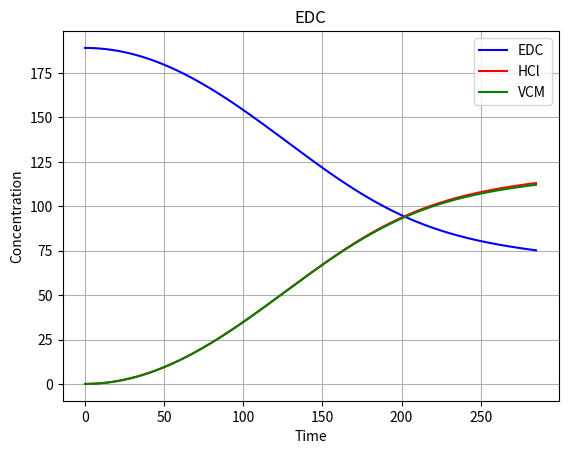

This figure's Python source:
# -*- coding: utf-8 -*-
"""
Created on Fri Feb 28 07:30:20 2020

@author: tjcze
"""

import numpy as np
import sympy as sp
from scipy.integrate import solve_ivp
import matplotlib.pyplot as plt 


names = ['C_EDC' , 'C_EC' , 'C_HCl' , 'C_Coke' , 'C_CP' , 'C_Di' , 'C_C4H6Cl2' , 'C_C6H6' , 'C_C2H2' , 'C_C11' , 'C_C112' , 'C_R1' , 'C_R2' , 'C_R3' , 'C_R4' , 'C_R5' , 'C_R6' , 'C_VCM' ]
C = [sp.symbols('{}'.format(i)) for i in names]
Temperature = float(500) #[°C]
Temp_K = (Temperature + 273.15) #[K]
Pstart_atm = float(12.0)
PascalP  = Pstart_atm*101325.0 #[Pa]
initedc = (PascalP/(Temp_K*8.314))
CCl4_p = float(0.0002)
EDC_p = 1.0 - CCl4_p
EDC0 = EDC_p*initedc
CCL40 = CCl4_p*initedc
Easyms = [sp.symbols('Ea_{}'.format(e + 1)) for e in range(31)]
Ksyms = [sp.symbols('K_{}'.format(k + 1)) for k in range(31)]
C0 = [EDC0, 0.0, 0.0, 0.0, 0.0, 0.0, 0.0, 0.0, 0.0, 0.0, 0.0, 0.0, 0.0, 0.0, 0.0, 0.0, 0.0, 0.0, 0.0, 0.0, 0.0, CCL40, 0.0, 0.0]
ks = [5900000000000000.0, 2200000.0, 13000000.0, 12000000.0, 1000000.0, 500000.0, 200000.0, 100000.0, 1000000.0, 10000000.0, 10000000.0, 17000000.0, 12000000.0, 17000000.0, 17000000.0, 16000000.0, 91000.0, 120000000.0, 300000.0, 20000.0, 500000.0, 210000000000000.0, 500000000000000.0, 20000000000000.0, 25000000000000.0, 1000000.0, 500000.0, 500000.0, 10000000.0, 100000000.0, 160000000.0]
v_0 = 9.50
taut = 1.0 /v_0
T = 773.15
R = 8.314
Eas = [342000.0, 230000.0, 7000.0, 34000.0, 42000.0, 45000.0, 48000.0, 56000.0, 63000.0, 13000.0, 12000.0, 4000.0, 6000.0, 15000.0, 17000.0, 14000.0, 0.0, 56000.0, 61000.0, 30000.0, 31000.0, 84000.0, 90000.0, 70000.0, 70000.0, 33000.0, 33000.0, 33000.0, 13000.0, 20000.0, 70000.0]

def RHS(z, C, T, R, K_1, K_2, K_3, K_4, K_5, K_6, K_7, K_8, K_9, K_10, K_11, K_12, K_13, K_14, K_15, K_16, K_17, K_18, K_19, K_20, K_21, K_22, K_23, K_24, K_25, K_26, K_27, K_28, K_29, K_30, K_31, Ea_1, Ea_2, Ea_3, Ea_4, Ea_5, Ea_6, Ea_7, Ea_8, Ea_9, Ea_10, Ea_11, Ea_12, Ea_13, Ea_14, Ea_15, Ea_16, Ea_17, Ea_18, Ea_19, Ea_20, Ea_21, Ea_22, Ea_23, Ea_24, Ea_25, Ea_26, Ea_27, Ea_28, Ea_29, Ea_30, Ea_31):
       C_EDC, C_EC, C_HCl, C_Coke, C_CP, C_Di, C_Tri, C_C4H6Cl2, C_C6H6, C_C2H2, C_C11, C_C112, C_C1112, C_R1, C_R2, C_R3, C_R4, C_R5, C_R6, C_R7, C_R8, C_CCl4, C_CHCl3, C_VCM = C 

       return [-C_EDC*C_R1*K_3*np.exp(-Ea_3/(R*T)) - C_EDC*C_R2*K_4*np.exp(-Ea_4/(R*T)) - C_EDC*C_R4*K_5*np.exp(-Ea_5/(R*T)) - C_EDC*C_R5*K_6*np.exp(-Ea_6/(R*T)) - C_EDC*C_R6*K_7*np.exp(-Ea_7/(R*T)) - C_EDC*C_R7*K_8*np.exp(-Ea_8/(R*T)) - C_EDC*C_R8*K_9*np.exp(-Ea_9/(R*T)) - C_EDC*K_1*np.exp(-Ea_1/(R*T)),
              -C_EC*C_R1*K_12*np.exp(-Ea_12/(R*T)) + C_EDC*C_R2*K_4*np.exp(-Ea_4/(R*T)) + C_R2*C_VCM*K_19*np.exp(-Ea_19/(R*T)),
              C_C11*C_R1*K_13*np.exp(-Ea_13/(R*T)) + C_C1112*C_R1*K_15*np.exp(-Ea_15/(R*T)) + C_C112*C_R1*K_14*np.exp(-Ea_14/(R*T)) + 2*C_C2H2*C_R1**2*K_31*np.exp(-Ea_31/(R*T)) + C_CHCl3*C_R1*K_16*np.exp(-Ea_16/(R*T)) + C_EC*C_R1*K_12*np.exp(-Ea_12/(R*T)) + C_EDC*C_R1*K_3*np.exp(-Ea_3/(R*T)) + C_R1*C_R2*K_10*np.exp(-Ea_10/(R*T)) + C_R1*C_R3*K_11*np.exp(-Ea_11/(R*T)) + C_R1*C_VCM*K_18*np.exp(-Ea_18/(R*T)),
              2*C_C2H2*C_R1**2*K_31*np.exp(-Ea_31/(R*T)),
              C_R5*C_VCM*K_21*np.exp(-Ea_21/(R*T)),
              C_CCl4*C_R5*K_27*np.exp(-Ea_27/(R*T)) - C_Di*C_R1*K_24*np.exp(-Ea_24/(R*T)) + C_R1*C_R3*K_11*np.exp(-Ea_11/(R*T)) + C_R6*C_R8*K_29*np.exp(-Ea_29/(R*T)) + C_R6*K_24*np.exp(-Ea_24/(R*T)),
              -C_R1*C_Tri*K_25*np.exp(-Ea_25/(R*T)) + C_R7*K_25*np.exp(-Ea_25/(R*T)),
              C_R4*C_VCM*K_20*np.exp(-Ea_20/(R*T)),
              2*C_C2H2**2*C_R5*K_30*np.exp(-Ea_30/(R*T)),
              -2*C_C2H2**2*C_R5*K_30*np.exp(-Ea_30/(R*T)) - 2*C_C2H2*C_R1**2*K_31*np.exp(-Ea_31/(R*T)) - C_C2H2*C_R1*K_23*np.exp(-Ea_23/(R*T)) + C_R5*K_23*np.exp(-Ea_23/(R*T)),
              -C_C11*C_R1*K_13*np.exp(-Ea_13/(R*T)) + C_EDC*C_R4*K_5*np.exp(-Ea_5/(R*T)),
              -C_C112*C_R1*K_14*np.exp(-Ea_14/(R*T)) + C_CCl4*C_R4*K_26*np.exp(-Ea_26/(R*T)) + C_EDC*C_R6*K_7*np.exp(-Ea_7/(R*T)),
              -C_C1112*C_R1*K_15*np.exp(-Ea_15/(R*T)) - C_C1112*C_R8*K_28*np.exp(-Ea_28/(R*T)) + C_CCl4*C_R6*K_28*np.exp(-Ea_28/(R*T)) + C_EDC*C_R7*K_8*np.exp(-Ea_8/(R*T)),
              -C_C11*C_R1*K_13*np.exp(-Ea_13/(R*T)) - C_C1112*C_R1*K_15*np.exp(-Ea_15/(R*T)) - C_C112*C_R1*K_14*np.exp(-Ea_14/(R*T)) + 2*C_C2H2**2*C_R5*K_30*np.exp(-Ea_30/(R*T)) - 2*C_C2H2*C_R1**2*K_31*np.exp(-Ea_31/(R*T)) - C_C2H2*C_R1*K_23*np.exp(-Ea_23/(R*T)) + C_CCl4*K_2*np.exp(-Ea_2/(R*T)) - C_CHCl3*C_R1*K_16*np.exp(-Ea_16/(R*T)) - C_Di*C_R1*K_24*np.exp(-Ea_24/(R*T)) - C_EC*C_R1*K_12*np.exp(-Ea_12/(R*T)) - C_EDC*C_R1*K_3*np.exp(-Ea_3/(R*T)) + C_EDC*K_1*np.exp(-Ea_1/(R*T)) - C_R1*C_R2*K_10*np.exp(-Ea_10/(R*T)) - C_R1*C_R3*K_11*np.exp(-Ea_11/(R*T)) - C_R1*C_Tri*K_25*np.exp(-Ea_25/(R*T)) - C_R1*C_VCM*K_17*np.exp(-Ea_17/(R*T)) - C_R1*C_VCM*K_18*np.exp(-Ea_18/(R*T)) - C_R1*C_VCM*K_22*np.exp(-Ea_22/(R*T)) + C_R3*K_22*np.exp(-Ea_22/(R*T)) + C_R4*C_VCM*K_20*np.exp(-Ea_20/(R*T)) + C_R5*C_VCM*K_21*np.exp(-Ea_21/(R*T)) + C_R5*K_23*np.exp(-Ea_23/(R*T)) + C_R6*K_24*np.exp(-Ea_24/(R*T)) + C_R7*K_25*np.exp(-Ea_25/(R*T)),
              C_EC*C_R1*K_12*np.exp(-Ea_12/(R*T)) - C_EDC*C_R2*K_4*np.exp(-Ea_4/(R*T)) + C_EDC*K_1*np.exp(-Ea_1/(R*T)) - C_R1*C_R2*K_10*np.exp(-Ea_10/(R*T)) - C_R2*C_VCM*K_19*np.exp(-Ea_19/(R*T)),
              C_EDC*C_R1*K_3*np.exp(-Ea_3/(R*T)) + C_EDC*C_R2*K_4*np.exp(-Ea_4/(R*T)) + C_EDC*C_R4*K_5*np.exp(-Ea_5/(R*T)) + C_EDC*C_R5*K_6*np.exp(-Ea_6/(R*T)) + C_EDC*C_R6*K_7*np.exp(-Ea_7/(R*T)) + C_EDC*C_R7*K_8*np.exp(-Ea_8/(R*T)) - C_R1*C_R3*K_11*np.exp(-Ea_11/(R*T)) + C_R1*C_VCM*K_22*np.exp(-Ea_22/(R*T)) - C_R3*K_22*np.exp(-Ea_22/(R*T)),
              C_C11*C_R1*K_13*np.exp(-Ea_13/(R*T)) - C_CCl4*C_R4*K_26*np.exp(-Ea_26/(R*T)) - C_EDC*C_R4*K_5*np.exp(-Ea_5/(R*T)) + C_R1*C_VCM*K_17*np.exp(-Ea_17/(R*T)) - C_R4*C_VCM*K_20*np.exp(-Ea_20/(R*T)),
              -2*C_C2H2**2*C_R5*K_30*np.exp(-Ea_30/(R*T)) + C_C2H2*C_R1*K_23*np.exp(-Ea_23/(R*T)) - C_CCl4*C_R5*K_27*np.exp(-Ea_27/(R*T)) - C_EDC*C_R5*K_6*np.exp(-Ea_6/(R*T)) + C_R1*C_VCM*K_18*np.exp(-Ea_18/(R*T)) + C_R2*C_VCM*K_19*np.exp(-Ea_19/(R*T)) - C_R5*C_VCM*K_21*np.exp(-Ea_21/(R*T)) - C_R5*K_23*np.exp(-Ea_23/(R*T)),
              C_C1112*C_R8*K_28*np.exp(-Ea_28/(R*T)) + C_C112*C_R1*K_14*np.exp(-Ea_14/(R*T)) - C_CCl4*C_R6*K_28*np.exp(-Ea_28/(R*T)) + C_Di*C_R1*K_24*np.exp(-Ea_24/(R*T)) - C_EDC*C_R6*K_7*np.exp(-Ea_7/(R*T)) - C_R6*C_R8*K_29*np.exp(-Ea_29/(R*T)) - C_R6*K_24*np.exp(-Ea_24/(R*T)),
              C_C1112*C_R1*K_15*np.exp(-Ea_15/(R*T)) - C_EDC*C_R7*K_8*np.exp(-Ea_8/(R*T)) + C_R1*C_Tri*K_25*np.exp(-Ea_25/(R*T)) - C_R7*K_25*np.exp(-Ea_25/(R*T)),
              -C_C1112*C_R8*K_28*np.exp(-Ea_28/(R*T)) + C_CCl4*C_R4*K_26*np.exp(-Ea_26/(R*T)) + C_CCl4*C_R5*K_27*np.exp(-Ea_27/(R*T)) + C_CCl4*C_R6*K_28*np.exp(-Ea_28/(R*T)) + C_CCl4*K_2*np.exp(-Ea_2/(R*T)) + C_CHCl3*C_R1*K_16*np.exp(-Ea_16/(R*T)) - C_EDC*C_R8*K_9*np.exp(-Ea_9/(R*T)) - C_R6*C_R8*K_29*np.exp(-Ea_29/(R*T)),
              C_C1112*C_R8*K_28*np.exp(-Ea_28/(R*T)) - C_CCl4*C_R4*K_26*np.exp(-Ea_26/(R*T)) - C_CCl4*C_R5*K_27*np.exp(-Ea_27/(R*T)) - C_CCl4*C_R6*K_28*np.exp(-Ea_28/(R*T)) - C_CCl4*K_2*np.exp(-Ea_2/(R*T)) + C_R6*C_R8*K_29*np.exp(-Ea_29/(R*T)),
              -C_CHCl3*C_R1*K_16*np.exp(-Ea_16/(R*T)) + C_EDC*C_R8*K_9*np.exp(-Ea_9/(R*T)),
              C_EDC*C_R5*K_6*np.exp(-Ea_6/(R*T)) + C_R1*C_R2*K_10*np.exp(-Ea_10/(R*T)) - C_R1*C_VCM*K_17*np.exp(-Ea_17/(R*T)) - C_R1*C_VCM*K_18*np.exp(-Ea_18/(R*T)) - C_R1*C_VCM*K_22*np.exp(-Ea_22/(R*T)) - C_R2*C_VCM*K_19*np.exp(-Ea_19/(R*T)) + C_R3*K_22*np.exp(-Ea_22/(R*T)) - C_R4*C_VCM*K_20*np.exp(-Ea_20/(R*T)) - C_R5*C_VCM*K_21*np.exp(-Ea_21/(R*T))]
                                   

def jacob(z, C, T, R, K_1, K_2, K_3, K_4, K_5, K_6, K_7, K_8, K_9, K_10, K_11, K_12, K_13, K_14, K_15, K_16, K_17, K_18, K_19, K_20, K_21, K_22, K_23, K_24, K_25, K_26, K_27, K_28, K_29, K_30, K_31, Ea_1, Ea_2, Ea_3, Ea_4, Ea_5, Ea_6, Ea_7, Ea_8, Ea_9, Ea_10, Ea_11, Ea_12, Ea_13, Ea_14, Ea_15, Ea_16, Ea_17, Ea_18, Ea_19, Ea_20, Ea_21, Ea_22, Ea_23, Ea_24, Ea_25, Ea_26, Ea_27, Ea_28, Ea_29, Ea_30, Ea_31):
       C_EDC, C_EC, C_HCl, C_Coke, C_CP, C_Di, C_Tri, C_C4H6Cl2, C_C6H6, C_C2H2, C_C11, C_C112, C_C1112, C_R1, C_R2, C_R3, C_R4, C_R5, C_R6, C_R7, C_R8, C_CCl4, C_CHCl3, C_VCM = C 

       
       JacN = [[-C_R1*K_3*np.exp(-Ea_3/(R*T)) - C_R2*K_4*np.exp(-Ea_4/(R*T)) - C_R4*K_5*np.exp(-Ea_5/(R*T)) - C_R5*K_6*np.exp(-Ea_6/(R*T)) - C_R6*K_7*np.exp(-Ea_7/(R*T)) - C_R7*K_8*np.exp(-Ea_8/(R*T)) - C_R8*K_9*np.exp(-Ea_9/(R*T)) - K_1*np.exp(-Ea_1/(R*T)), 0, 0, 0, 0, 0, 0, 0, 0, 0, 0, 0, 0, -C_EDC*K_3*np.exp(-Ea_3/(R*T)), -C_EDC*K_4*np.exp(-Ea_4/(R*T)), 0, -C_EDC*K_5*np.exp(-Ea_5/(R*T)), -C_EDC*K_6*np.exp(-Ea_6/(R*T)), -C_EDC*K_7*np.exp(-Ea_7/(R*T)), -C_EDC*K_8*np.exp(-Ea_8/(R*T)), -C_EDC*K_9*np.exp(-Ea_9/(R*T)), 0, 0, 0],
              [C_R2*K_4*np.exp(-Ea_4/(R*T)), -C_R1*K_12*np.exp(-Ea_12/(R*T)), 0, 0, 0, 0, 0, 0, 0, 0, 0, 0, 0, -C_EC*K_12*np.exp(-Ea_12/(R*T)), C_EDC*K_4*np.exp(-Ea_4/(R*T)) + C_VCM*K_19*np.exp(-Ea_19/(R*T)), 0, 0, 0, 0, 0, 0, 0, 0, C_R2*K_19*np.exp(-Ea_19/(R*T))],
              [C_R1*K_3*np.exp(-Ea_3/(R*T)), C_R1*K_12*np.exp(-Ea_12/(R*T)), 0, 0, 0, 0, 0, 0, 0, 2*C_R1**2*K_31*np.exp(-Ea_31/(R*T)), C_R1*K_13*np.exp(-Ea_13/(R*T)), C_R1*K_14*np.exp(-Ea_14/(R*T)), C_R1*K_15*np.exp(-Ea_15/(R*T)), C_C11*K_13*np.exp(-Ea_13/(R*T)) + C_C1112*K_15*np.exp(-Ea_15/(R*T)) + C_C112*K_14*np.exp(-Ea_14/(R*T)) + 4*C_C2H2*C_R1*K_31*np.exp(-Ea_31/(R*T)) + C_CHCl3*K_16*np.exp(-Ea_16/(R*T)) + C_EC*K_12*np.exp(-Ea_12/(R*T)) + C_EDC*K_3*np.exp(-Ea_3/(R*T)) + C_R2*K_10*np.exp(-Ea_10/(R*T)) + C_R3*K_11*np.exp(-Ea_11/(R*T)) + C_VCM*K_18*np.exp(-Ea_18/(R*T)), C_R1*K_10*np.exp(-Ea_10/(R*T)), C_R1*K_11*np.exp(-Ea_11/(R*T)), 0, 0, 0, 0, 0, 0, C_R1*K_16*np.exp(-Ea_16/(R*T)), C_R1*K_18*np.exp(-Ea_18/(R*T))],
              [0, 0, 0, 0, 0, 0, 0, 0, 0, 2*C_R1**2*K_31*np.exp(-Ea_31/(R*T)), 0, 0, 0, 4*C_C2H2*C_R1*K_31*np.exp(-Ea_31/(R*T)), 0, 0, 0, 0, 0, 0, 0, 0, 0, 0],
              [0, 0, 0, 0, 0, 0, 0, 0, 0, 0, 0, 0, 0, 0, 0, 0, 0, C_VCM*K_21*np.exp(-Ea_21/(R*T)), 0, 0, 0, 0, 0, C_R5*K_21*np.exp(-Ea_21/(R*T))],
              [0, 0, 0, 0, 0, -C_R1*K_24*np.exp(-Ea_24/(R*T)), 0, 0, 0, 0, 0, 0, 0, -C_Di*K_24*np.exp(-Ea_24/(R*T)) + C_R3*K_11*np.exp(-Ea_11/(R*T)), 0, C_R1*K_11*np.exp(-Ea_11/(R*T)), 0, C_CCl4*K_27*np.exp(-Ea_27/(R*T)), C_R8*K_29*np.exp(-Ea_29/(R*T)) + K_24*np.exp(-Ea_24/(R*T)), 0, C_R6*K_29*np.exp(-Ea_29/(R*T)), C_R5*K_27*np.exp(-Ea_27/(R*T)), 0, 0],
              [0, 0, 0, 0, 0, 0, -C_R1*K_25*np.exp(-Ea_25/(R*T)), 0, 0, 0, 0, 0, 0, -C_Tri*K_25*np.exp(-Ea_25/(R*T)), 0, 0, 0, 0, 0, K_25*np.exp(-Ea_25/(R*T)), 0, 0, 0, 0],
              [0, 0, 0, 0, 0, 0, 0, 0, 0, 0, 0, 0, 0, 0, 0, 0, C_VCM*K_20*np.exp(-Ea_20/(R*T)), 0, 0, 0, 0, 0, 0, C_R4*K_20*np.exp(-Ea_20/(R*T))],
              [0, 0, 0, 0, 0, 0, 0, 0, 0, 4*C_C2H2*C_R5*K_30*np.exp(-Ea_30/(R*T)), 0, 0, 0, 0, 0, 0, 0, 2*C_C2H2**2*K_30*np.exp(-Ea_30/(R*T)), 0, 0, 0, 0, 0, 0],
              [0, 0, 0, 0, 0, 0, 0, 0, 0, -4*C_C2H2*C_R5*K_30*np.exp(-Ea_30/(R*T)) - 2*C_R1**2*K_31*np.exp(-Ea_31/(R*T)) - C_R1*K_23*np.exp(-Ea_23/(R*T)), 0, 0, 0, -4*C_C2H2*C_R1*K_31*np.exp(-Ea_31/(R*T)) - C_C2H2*K_23*np.exp(-Ea_23/(R*T)), 0, 0, 0, -2*C_C2H2**2*K_30*np.exp(-Ea_30/(R*T)) + K_23*np.exp(-Ea_23/(R*T)), 0, 0, 0, 0, 0, 0],
              [C_R4*K_5*np.exp(-Ea_5/(R*T)), 0, 0, 0, 0, 0, 0, 0, 0, 0, -C_R1*K_13*np.exp(-Ea_13/(R*T)), 0, 0, -C_C11*K_13*np.exp(-Ea_13/(R*T)), 0, 0, C_EDC*K_5*np.exp(-Ea_5/(R*T)), 0, 0, 0, 0, 0, 0, 0],
              [C_R6*K_7*np.exp(-Ea_7/(R*T)), 0, 0, 0, 0, 0, 0, 0, 0, 0, 0, -C_R1*K_14*np.exp(-Ea_14/(R*T)), 0, -C_C112*K_14*np.exp(-Ea_14/(R*T)), 0, 0, C_CCl4*K_26*np.exp(-Ea_26/(R*T)), 0, C_EDC*K_7*np.exp(-Ea_7/(R*T)), 0, 0, C_R4*K_26*np.exp(-Ea_26/(R*T)), 0, 0],
              [C_R7*K_8*np.exp(-Ea_8/(R*T)), 0, 0, 0, 0, 0, 0, 0, 0, 0, 0, 0, -C_R1*K_15*np.exp(-Ea_15/(R*T)) - C_R8*K_28*np.exp(-Ea_28/(R*T)), -C_C1112*K_15*np.exp(-Ea_15/(R*T)), 0, 0, 0, 0, C_CCl4*K_28*np.exp(-Ea_28/(R*T)), C_EDC*K_8*np.exp(-Ea_8/(R*T)), -C_C1112*K_28*np.exp(-Ea_28/(R*T)), C_R6*K_28*np.exp(-Ea_28/(R*T)), 0, 0],
              [-C_R1*K_3*np.exp(-Ea_3/(R*T)) + K_1*np.exp(-Ea_1/(R*T)), -C_R1*K_12*np.exp(-Ea_12/(R*T)), 0, 0, 0, -C_R1*K_24*np.exp(-Ea_24/(R*T)), -C_R1*K_25*np.exp(-Ea_25/(R*T)), 0, 0, 4*C_C2H2*C_R5*K_30*np.exp(-Ea_30/(R*T)) - 2*C_R1**2*K_31*np.exp(-Ea_31/(R*T)) - C_R1*K_23*np.exp(-Ea_23/(R*T)), -C_R1*K_13*np.exp(-Ea_13/(R*T)), -C_R1*K_14*np.exp(-Ea_14/(R*T)), -C_R1*K_15*np.exp(-Ea_15/(R*T)), -C_C11*K_13*np.exp(-Ea_13/(R*T)) - C_C1112*K_15*np.exp(-Ea_15/(R*T)) - C_C112*K_14*np.exp(-Ea_14/(R*T)) - 4*C_C2H2*C_R1*K_31*np.exp(-Ea_31/(R*T)) - C_C2H2*K_23*np.exp(-Ea_23/(R*T)) - C_CHCl3*K_16*np.exp(-Ea_16/(R*T)) - C_Di*K_24*np.exp(-Ea_24/(R*T)) - C_EC*K_12*np.exp(-Ea_12/(R*T)) - C_EDC*K_3*np.exp(-Ea_3/(R*T)) - C_R2*K_10*np.exp(-Ea_10/(R*T)) - C_R3*K_11*np.exp(-Ea_11/(R*T)) - C_Tri*K_25*np.exp(-Ea_25/(R*T)) - C_VCM*K_17*np.exp(-Ea_17/(R*T)) - C_VCM*K_18*np.exp(-Ea_18/(R*T)) - C_VCM*K_22*np.exp(-Ea_22/(R*T)), -C_R1*K_10*np.exp(-Ea_10/(R*T)), -C_R1*K_11*np.exp(-Ea_11/(R*T)) + K_22*np.exp(-Ea_22/(R*T)), C_VCM*K_20*np.exp(-Ea_20/(R*T)), 2*C_C2H2**2*K_30*np.exp(-Ea_30/(R*T)) + C_VCM*K_21*np.exp(-Ea_21/(R*T)) + K_23*np.exp(-Ea_23/(R*T)), K_24*np.exp(-Ea_24/(R*T)), K_25*np.exp(-Ea_25/(R*T)), 0, K_2*np.exp(-Ea_2/(R*T)), -C_R1*K_16*np.exp(-Ea_16/(R*T)), -C_R1*K_17*np.exp(-Ea_17/(R*T)) - C_R1*K_18*np.exp(-Ea_18/(R*T)) - C_R1*K_22*np.exp(-Ea_22/(R*T)) + C_R4*K_20*np.exp(-Ea_20/(R*T)) + C_R5*K_21*np.exp(-Ea_21/(R*T))],
              [-C_R2*K_4*np.exp(-Ea_4/(R*T)) + K_1*np.exp(-Ea_1/(R*T)), C_R1*K_12*np.exp(-Ea_12/(R*T)), 0, 0, 0, 0, 0, 0, 0, 0, 0, 0, 0, C_EC*K_12*np.exp(-Ea_12/(R*T)) - C_R2*K_10*np.exp(-Ea_10/(R*T)), -C_EDC*K_4*np.exp(-Ea_4/(R*T)) - C_R1*K_10*np.exp(-Ea_10/(R*T)) - C_VCM*K_19*np.exp(-Ea_19/(R*T)), 0, 0, 0, 0, 0, 0, 0, 0, -C_R2*K_19*np.exp(-Ea_19/(R*T))],
              [C_R1*K_3*np.exp(-Ea_3/(R*T)) + C_R2*K_4*np.exp(-Ea_4/(R*T)) + C_R4*K_5*np.exp(-Ea_5/(R*T)) + C_R5*K_6*np.exp(-Ea_6/(R*T)) + C_R6*K_7*np.exp(-Ea_7/(R*T)) + C_R7*K_8*np.exp(-Ea_8/(R*T)), 0, 0, 0, 0, 0, 0, 0, 0, 0, 0, 0, 0, C_EDC*K_3*np.exp(-Ea_3/(R*T)) - C_R3*K_11*np.exp(-Ea_11/(R*T)) + C_VCM*K_22*np.exp(-Ea_22/(R*T)), C_EDC*K_4*np.exp(-Ea_4/(R*T)), -C_R1*K_11*np.exp(-Ea_11/(R*T)) - K_22*np.exp(-Ea_22/(R*T)), C_EDC*K_5*np.exp(-Ea_5/(R*T)), C_EDC*K_6*np.exp(-Ea_6/(R*T)), C_EDC*K_7*np.exp(-Ea_7/(R*T)), C_EDC*K_8*np.exp(-Ea_8/(R*T)), 0, 0, 0, C_R1*K_22*np.exp(-Ea_22/(R*T))],
              [-C_R4*K_5*np.exp(-Ea_5/(R*T)), 0, 0, 0, 0, 0, 0, 0, 0, 0, C_R1*K_13*np.exp(-Ea_13/(R*T)), 0, 0, C_C11*K_13*np.exp(-Ea_13/(R*T)) + C_VCM*K_17*np.exp(-Ea_17/(R*T)), 0, 0, -C_CCl4*K_26*np.exp(-Ea_26/(R*T)) - C_EDC*K_5*np.exp(-Ea_5/(R*T)) - C_VCM*K_20*np.exp(-Ea_20/(R*T)), 0, 0, 0, 0, -C_R4*K_26*np.exp(-Ea_26/(R*T)), 0, C_R1*K_17*np.exp(-Ea_17/(R*T)) - C_R4*K_20*np.exp(-Ea_20/(R*T))],
              [-C_R5*K_6*np.exp(-Ea_6/(R*T)), 0, 0, 0, 0, 0, 0, 0, 0, -4*C_C2H2*C_R5*K_30*np.exp(-Ea_30/(R*T)) + C_R1*K_23*np.exp(-Ea_23/(R*T)), 0, 0, 0, C_C2H2*K_23*np.exp(-Ea_23/(R*T)) + C_VCM*K_18*np.exp(-Ea_18/(R*T)), C_VCM*K_19*np.exp(-Ea_19/(R*T)), 0, 0, -2*C_C2H2**2*K_30*np.exp(-Ea_30/(R*T)) - C_CCl4*K_27*np.exp(-Ea_27/(R*T)) - C_EDC*K_6*np.exp(-Ea_6/(R*T)) - C_VCM*K_21*np.exp(-Ea_21/(R*T)) - K_23*np.exp(-Ea_23/(R*T)), 0, 0, 0, -C_R5*K_27*np.exp(-Ea_27/(R*T)), 0, C_R1*K_18*np.exp(-Ea_18/(R*T)) + C_R2*K_19*np.exp(-Ea_19/(R*T)) - C_R5*K_21*np.exp(-Ea_21/(R*T))],
              [-C_R6*K_7*np.exp(-Ea_7/(R*T)), 0, 0, 0, 0, C_R1*K_24*np.exp(-Ea_24/(R*T)), 0, 0, 0, 0, 0, C_R1*K_14*np.exp(-Ea_14/(R*T)), C_R8*K_28*np.exp(-Ea_28/(R*T)), C_C112*K_14*np.exp(-Ea_14/(R*T)) + C_Di*K_24*np.exp(-Ea_24/(R*T)), 0, 0, 0, 0, -C_CCl4*K_28*np.exp(-Ea_28/(R*T)) - C_EDC*K_7*np.exp(-Ea_7/(R*T)) - C_R8*K_29*np.exp(-Ea_29/(R*T)) - K_24*np.exp(-Ea_24/(R*T)), 0, C_C1112*K_28*np.exp(-Ea_28/(R*T)) - C_R6*K_29*np.exp(-Ea_29/(R*T)), -C_R6*K_28*np.exp(-Ea_28/(R*T)), 0, 0],
              [-C_R7*K_8*np.exp(-Ea_8/(R*T)), 0, 0, 0, 0, 0, C_R1*K_25*np.exp(-Ea_25/(R*T)), 0, 0, 0, 0, 0, C_R1*K_15*np.exp(-Ea_15/(R*T)), C_C1112*K_15*np.exp(-Ea_15/(R*T)) + C_Tri*K_25*np.exp(-Ea_25/(R*T)), 0, 0, 0, 0, 0, -C_EDC*K_8*np.exp(-Ea_8/(R*T)) - K_25*np.exp(-Ea_25/(R*T)), 0, 0, 0, 0],
              [-C_R8*K_9*np.exp(-Ea_9/(R*T)), 0, 0, 0, 0, 0, 0, 0, 0, 0, 0, 0, -C_R8*K_28*np.exp(-Ea_28/(R*T)), C_CHCl3*K_16*np.exp(-Ea_16/(R*T)), 0, 0, C_CCl4*K_26*np.exp(-Ea_26/(R*T)), C_CCl4*K_27*np.exp(-Ea_27/(R*T)), C_CCl4*K_28*np.exp(-Ea_28/(R*T)) - C_R8*K_29*np.exp(-Ea_29/(R*T)), 0, -C_C1112*K_28*np.exp(-Ea_28/(R*T)) - C_EDC*K_9*np.exp(-Ea_9/(R*T)) - C_R6*K_29*np.exp(-Ea_29/(R*T)), C_R4*K_26*np.exp(-Ea_26/(R*T)) + C_R5*K_27*np.exp(-Ea_27/(R*T)) + C_R6*K_28*np.exp(-Ea_28/(R*T)) + K_2*np.exp(-Ea_2/(R*T)), C_R1*K_16*np.exp(-Ea_16/(R*T)), 0],
              [0, 0, 0, 0, 0, 0, 0, 0, 0, 0, 0, 0, C_R8*K_28*np.exp(-Ea_28/(R*T)), 0, 0, 0, -C_CCl4*K_26*np.exp(-Ea_26/(R*T)), -C_CCl4*K_27*np.exp(-Ea_27/(R*T)), -C_CCl4*K_28*np.exp(-Ea_28/(R*T)) + C_R8*K_29*np.exp(-Ea_29/(R*T)), 0, C_C1112*K_28*np.exp(-Ea_28/(R*T)) + C_R6*K_29*np.exp(-Ea_29/(R*T)), -C_R4*K_26*np.exp(-Ea_26/(R*T)) - C_R5*K_27*np.exp(-Ea_27/(R*T)) - C_R6*K_28*np.exp(-Ea_28/(R*T)) - K_2*np.exp(-Ea_2/(R*T)), 0, 0],
              [C_R8*K_9*np.exp(-Ea_9/(R*T)), 0, 0, 0, 0, 0, 0, 0, 0, 0, 0, 0, 0, -C_CHCl3*K_16*np.exp(-Ea_16/(R*T)), 0, 0, 0, 0, 0, 0, C_EDC*K_9*np.exp(-Ea_9/(R*T)), 0, -C_R1*K_16*np.exp(-Ea_16/(R*T)), 0],
              [C_R5*K_6*np.exp(-Ea_6/(R*T)), 0, 0, 0, 0, 0, 0, 0, 0, 0, 0, 0, 0, C_R2*K_10*np.exp(-Ea_10/(R*T)) - C_VCM*K_17*np.exp(-Ea_17/(R*T)) - C_VCM*K_18*np.exp(-Ea_18/(R*T)) - C_VCM*K_22*np.exp(-Ea_22/(R*T)), C_R1*K_10*np.exp(-Ea_10/(R*T)) - C_VCM*K_19*np.exp(-Ea_19/(R*T)), K_22*np.exp(-Ea_22/(R*T)), -C_VCM*K_20*np.exp(-Ea_20/(R*T)), C_EDC*K_6*np.exp(-Ea_6/(R*T)) - C_VCM*K_21*np.exp(-Ea_21/(R*T)), 0, 0, 0, 0, 0, -C_R1*K_17*np.exp(-Ea_17/(R*T)) - C_R1*K_18*np.exp(-Ea_18/(R*T)) - C_R1*K_22*np.exp(-Ea_22/(R*T)) - C_R2*K_19*np.exp(-Ea_19/(R*T)) - C_R4*K_20*np.exp(-Ea_20/(R*T)) - C_R5*K_21*np.exp(-Ea_21/(R*T))]]
                                   
       return JacN

tend = 30.0
tdist = tend*v_0
tnum = 100000
inc = tdist/tnum
timee = np.linspace(0,int(tend), num=tnum)
dist = [inc*i for i in range(tnum)]
Z = sp.symbols('Z')
res = solve_ivp(RHS, [0.0, tdist], C0 , method = 'Radau', t_eval=dist,  args=(773.15, 8.314, 5900000000000000.0, 2200000.0, 13000000.0, 12000000.0, 1000000.0, 500000.0, 200000.0, 100000.0, 1000000.0, 10000000.0, 10000000.0, 17000000.0, 12000000.0, 17000000.0, 17000000.0, 16000000.0, 91000.0, 120000000.0, 300000.0, 20000.0, 500000.0, 210000000.0, 500000000.0, 20000000.0, 25000000000000.0, 1000000.0, 500000.0, 500000.0, 10000000.0, 100000000.0, 160000000.0, 342000.0, 230000.0, 7000.0, 34000.0, 42000.0, 45000.0, 48000.0, 56000.0, 63000.0, 13000.0, 12000.0, 4000.0, 6000.0, 15000.0, 17000.0, 14000.0, 0.0, 56000.0, 61000.0, 30000.0, 31000.0, 84000.0, 90000.0, 70000.0, 70000.0, 33000.0, 33000.0, 33000.0, 13000.0, 20000.0, 70000.0), jac=jacob, rtol=1E-13, atol=1E-13) #  , first_step=1E-2, max_step=1E-3, jac= lambda Z, C: jacob(Z,C, **args), rtol=1E-9, atol=1E-9
Edc = res.y[0]
HCl = res.y[2]
VCM = res.y[-1]
final = Edc[-1]
print('Final conversion = {} %'.format((100.0*((EDC0 - final)/EDC0))))
time = np.array(res.t)
fig = plt.figure()
plt1 = plt.plot(dist, Edc, 'b-', label='EDC')
plt2 = plt.plot(dist, HCl, 'r-', label='HCl')
plt3 = plt.plot(dist, VCM, 'g-', label='VCM')
plt.xlabel('Time')
plt.ylabel('Concentration')
plt.title("EDC")
plt.legend()
plt.grid()
plt.show()

       
